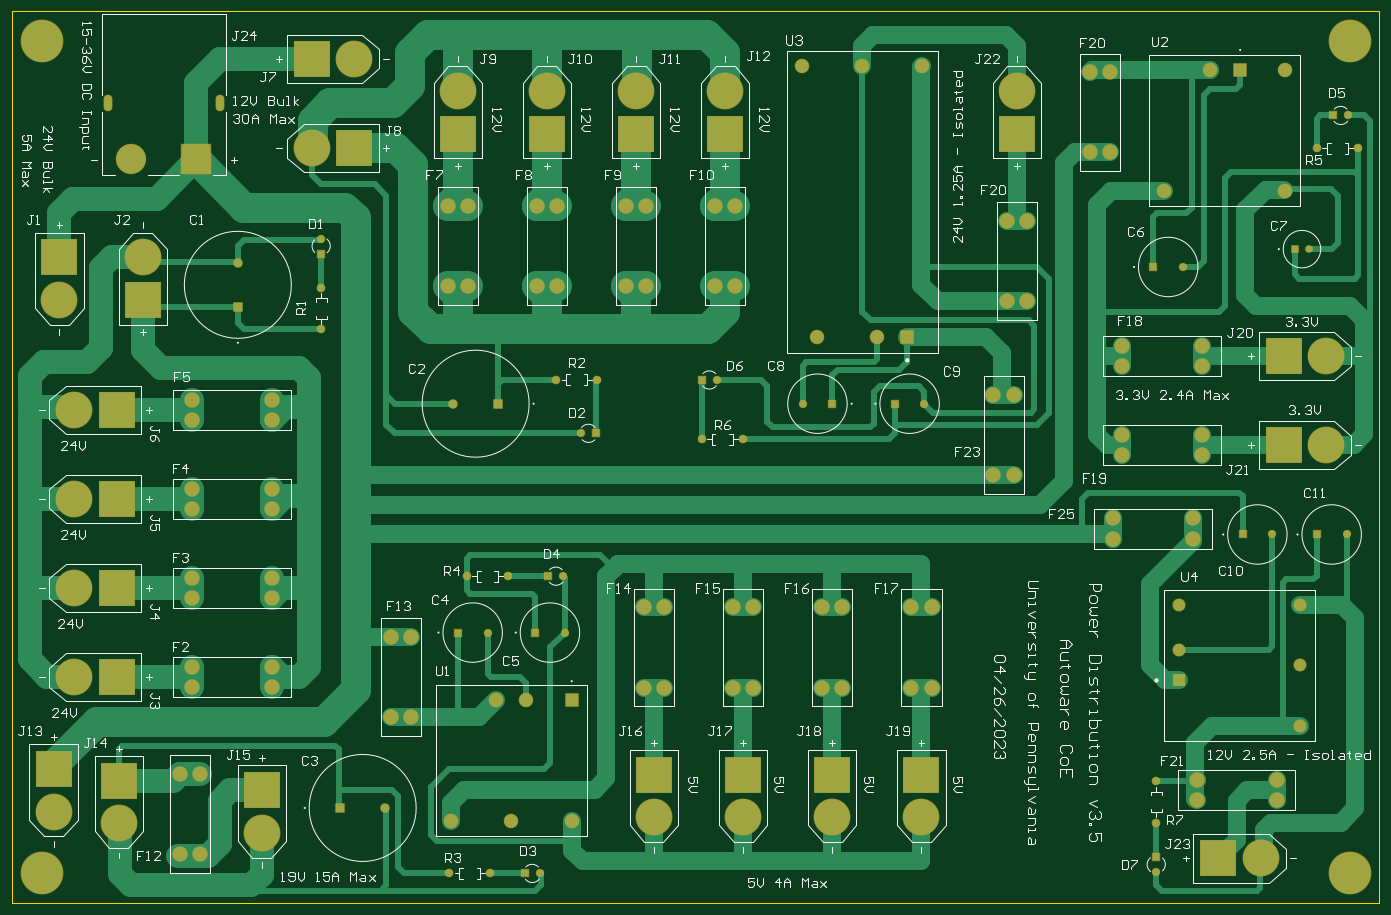
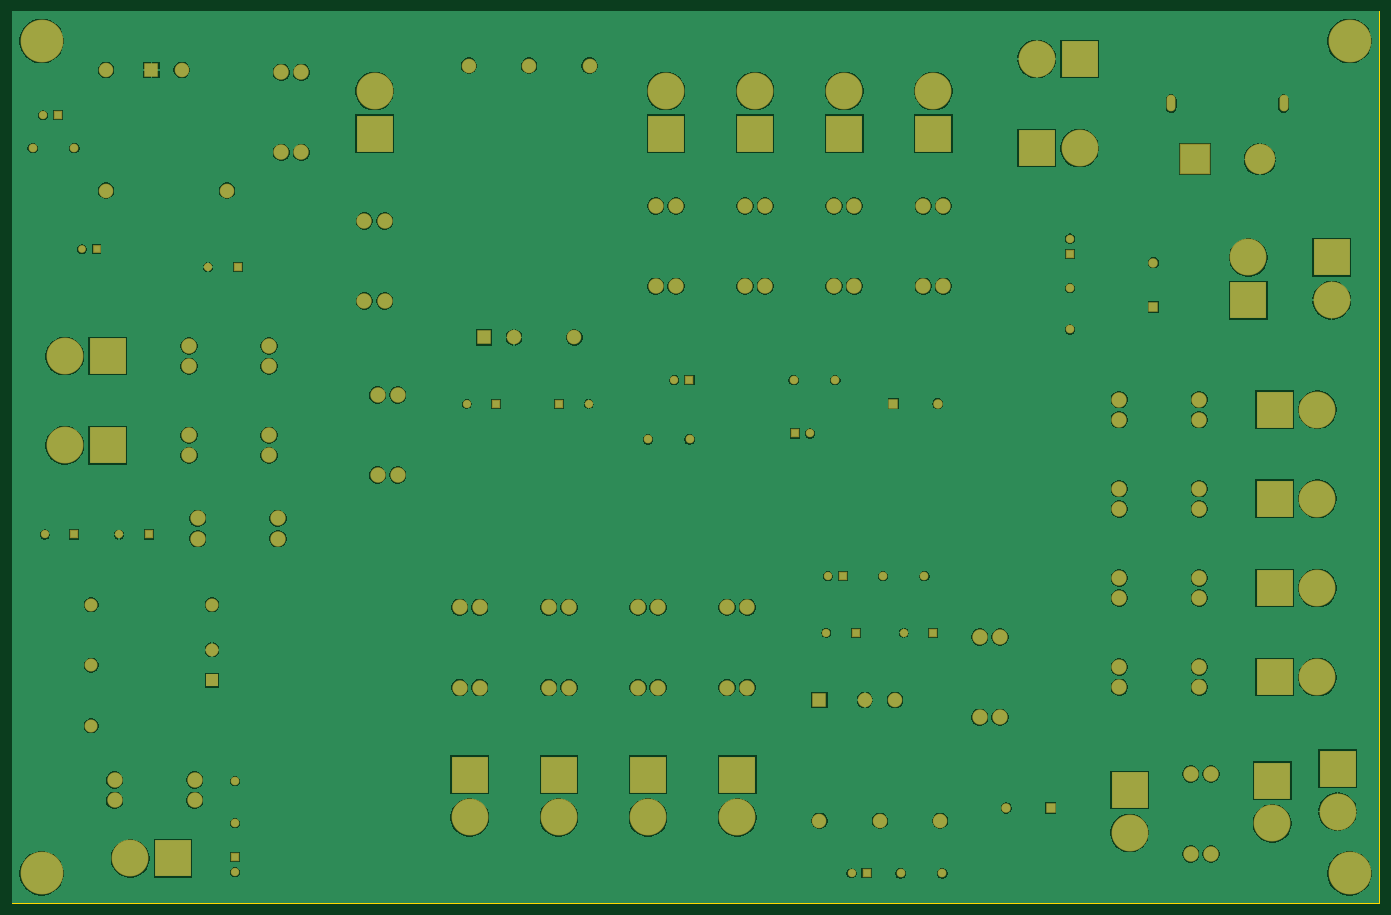
Circuit board: 7 layer files. Board 230.0 x 150.0 mm.
- drill: PDU_Main-RectHoles.TXT (160 bytes)
- bottom_copper: PDU_Main.GBL (80833 bytes)
- bottom_mask: PDU_Main.GBS (4713 bytes)
- outline: PDU_Main.GM1 (373 bytes)
- top_copper: PDU_Main.GTL (16711 bytes)
- top_silk: PDU_Main.GTO (46476 bytes)
- top_mask: PDU_Main.GTS (4712 bytes)

=== drill: PDU_Main-RectHoles.TXT ===
M48
;Layer_Color=9474304
;FILE_FORMAT=4:2
METRIC,LZ
;TYPE=PLATED
T1F00S00C0.60
%
G90
G05
T01
G00X00161Y0134
M15
G01Y0135
M16
G00X0035Y0134
M15
G01Y0135
M16
M30

=== bottom_copper: PDU_Main.GBL (80833 bytes, source omitted) ===
=== bottom_mask: PDU_Main.GBS ===
G04*
G04 #@! TF.GenerationSoftware,Altium Limited,Altium Designer,22.8.2 (66)*
G04*
G04 Layer_Color=16711935*
%FSLAX42Y42*%
%MOMM*%
G71*
G04*
G04 #@! TF.SameCoordinates,682EC182-1CE9-4BC9-A6E4-3494537964B9*
G04*
G04*
G04 #@! TF.FilePolarity,Negative*
G04*
G01*
G75*
%ADD14R,1.60X1.60*%
%ADD15C,1.60*%
%ADD16R,6.20X6.20*%
%ADD17C,6.20*%
%ADD18C,2.60*%
%ADD19R,5.12X5.12*%
%ADD20C,5.12*%
%ADD21O,1.50X2.80*%
%ADD22R,1.41X1.41*%
%ADD23C,1.41*%
%ADD24R,1.60X1.60*%
%ADD25C,1.46*%
%ADD26R,6.20X6.20*%
%ADD27R,1.41X1.41*%
%ADD28C,1.40*%
%ADD29R,1.40X1.40*%
%ADD30C,2.45*%
%ADD31R,2.45X2.45*%
%ADD32C,2.20*%
%ADD33R,2.20X2.20*%
%ADD34C,7.20*%
%ADD35R,2.45X2.45*%
%ADD36R,1.30X1.30*%
%ADD37C,1.30*%
D14*
X8175Y8400D02*
D03*
X5525Y1600D02*
D03*
D15*
X7425Y8400D02*
D03*
X3800Y10775D02*
D03*
X6275Y1600D02*
D03*
D16*
X15300Y2160D02*
D03*
X13800D02*
D03*
X12300D02*
D03*
X10800D02*
D03*
X800Y10860D02*
D03*
X2200Y10140D02*
D03*
X4200Y1900D02*
D03*
X1800Y2060D02*
D03*
X700Y2260D02*
D03*
X12000Y12940D02*
D03*
X10500D02*
D03*
X9000D02*
D03*
X7500D02*
D03*
X16900D02*
D03*
D17*
X15300Y1440D02*
D03*
X13800D02*
D03*
X12300D02*
D03*
X10800D02*
D03*
X800Y10140D02*
D03*
X2200Y10860D02*
D03*
X5760Y14200D02*
D03*
X21010Y750D02*
D03*
X22110Y9200D02*
D03*
Y7700D02*
D03*
X4200Y1180D02*
D03*
X1800Y1340D02*
D03*
X700Y1540D02*
D03*
X1040Y5300D02*
D03*
Y6800D02*
D03*
Y8300D02*
D03*
X12000Y13660D02*
D03*
X10500D02*
D03*
X9000D02*
D03*
X7500D02*
D03*
X16900D02*
D03*
X5040Y12700D02*
D03*
X1040Y3800D02*
D03*
D18*
X15470Y4974D02*
D03*
X15130D02*
D03*
X15470Y3626D02*
D03*
X15130D02*
D03*
X13970Y4974D02*
D03*
X13630D02*
D03*
X13970Y3626D02*
D03*
X13630D02*
D03*
X12470Y4974D02*
D03*
X12130D02*
D03*
X12470Y3626D02*
D03*
X12130D02*
D03*
X10970Y4974D02*
D03*
X10630D02*
D03*
X10970Y3626D02*
D03*
X10630D02*
D03*
X3026Y8470D02*
D03*
Y8130D02*
D03*
X4374Y8470D02*
D03*
Y8130D02*
D03*
X2830Y827D02*
D03*
X3170D02*
D03*
X2830Y2174D02*
D03*
X3170D02*
D03*
X12170Y11724D02*
D03*
X11830D02*
D03*
X12170Y10376D02*
D03*
X11830D02*
D03*
X10670Y11724D02*
D03*
X10330D02*
D03*
X10670Y10376D02*
D03*
X10330D02*
D03*
X9170Y11724D02*
D03*
X8830D02*
D03*
X9170Y10376D02*
D03*
X8830D02*
D03*
X7670Y11724D02*
D03*
X7330D02*
D03*
X7670Y10376D02*
D03*
X7330D02*
D03*
X17070Y11474D02*
D03*
X16730D02*
D03*
X17070Y10126D02*
D03*
X16730D02*
D03*
X21274Y1730D02*
D03*
Y2070D02*
D03*
X19926Y1730D02*
D03*
Y2070D02*
D03*
X20024Y9030D02*
D03*
Y9370D02*
D03*
X18676Y9030D02*
D03*
Y9370D02*
D03*
X20024Y7530D02*
D03*
Y7870D02*
D03*
X18676Y7530D02*
D03*
Y7870D02*
D03*
X16850Y8547D02*
D03*
X16510D02*
D03*
X16850Y7200D02*
D03*
X16510D02*
D03*
X6380Y3126D02*
D03*
X6720D02*
D03*
X6380Y4474D02*
D03*
X6720D02*
D03*
X19874Y6130D02*
D03*
Y6470D02*
D03*
X18526Y6130D02*
D03*
Y6470D02*
D03*
X4374Y6630D02*
D03*
Y6970D02*
D03*
X3026Y6630D02*
D03*
Y6970D02*
D03*
X4374Y5130D02*
D03*
Y5470D02*
D03*
X3026Y5130D02*
D03*
Y5470D02*
D03*
X18130Y12626D02*
D03*
X18470D02*
D03*
X18130Y13974D02*
D03*
X18470D02*
D03*
X4374Y3630D02*
D03*
Y3970D02*
D03*
X3026Y3630D02*
D03*
Y3970D02*
D03*
D19*
X3100Y12510D02*
D03*
D20*
X2010D02*
D03*
D21*
X3500Y13450D02*
D03*
X1610D02*
D03*
D22*
X11603Y8800D02*
D03*
X9827Y7900D02*
D03*
X9023Y5500D02*
D03*
X22223Y13250D02*
D03*
X8623Y500D02*
D03*
D23*
X11857Y8800D02*
D03*
X9573Y7900D02*
D03*
X9277Y5500D02*
D03*
X19250Y523D02*
D03*
X5200Y11177D02*
D03*
X22477Y13250D02*
D03*
X8877Y500D02*
D03*
D24*
X3800Y10025D02*
D03*
D25*
X9850Y8800D02*
D03*
X9150D02*
D03*
X21950Y12700D02*
D03*
X22650D02*
D03*
X19250Y1350D02*
D03*
Y2050D02*
D03*
X11600Y7800D02*
D03*
X12300D02*
D03*
X8350Y5500D02*
D03*
X7650D02*
D03*
X7350Y500D02*
D03*
X8050D02*
D03*
X5200Y9650D02*
D03*
Y10350D02*
D03*
D26*
X5040Y14200D02*
D03*
X20290Y750D02*
D03*
X21390Y9200D02*
D03*
Y7700D02*
D03*
X1760Y5300D02*
D03*
Y6800D02*
D03*
Y8300D02*
D03*
X5760Y12700D02*
D03*
X1760Y3800D02*
D03*
D27*
X19250Y777D02*
D03*
X5200Y10923D02*
D03*
D28*
X19700Y10700D02*
D03*
X21200Y6200D02*
D03*
X22450D02*
D03*
X13300Y8400D02*
D03*
X8000Y4550D02*
D03*
X9300D02*
D03*
X15350Y8400D02*
D03*
D29*
X19200Y10700D02*
D03*
X20700Y6200D02*
D03*
X21950D02*
D03*
X13800Y8400D02*
D03*
X7500Y4550D02*
D03*
X8800D02*
D03*
X14850Y8400D02*
D03*
D30*
X21416Y14016D02*
D03*
Y11984D02*
D03*
X19384D02*
D03*
X20146Y14016D02*
D03*
X14554Y9514D02*
D03*
X13538D02*
D03*
X14300Y14086D02*
D03*
X15316D02*
D03*
X13284D02*
D03*
X8400Y1384D02*
D03*
X8654Y3416D02*
D03*
X8146D02*
D03*
X9416Y1384D02*
D03*
X7384D02*
D03*
D31*
X20654Y14016D02*
D03*
D32*
X19635Y5020D02*
D03*
X21665D02*
D03*
Y4000D02*
D03*
Y2980D02*
D03*
X19635Y4260D02*
D03*
D33*
Y3750D02*
D03*
D34*
X22500Y14500D02*
D03*
Y500D02*
D03*
X500D02*
D03*
Y14500D02*
D03*
D35*
X15062Y9514D02*
D03*
X9416Y3416D02*
D03*
D36*
X21575Y11000D02*
D03*
D37*
X21825D02*
D03*
M02*

=== outline: PDU_Main.GM1 ===
G04*
G04 #@! TF.GenerationSoftware,Altium Limited,Altium Designer,22.8.2 (66)*
G04*
G04 Layer_Color=16711935*
%FSLAX42Y42*%
%MOMM*%
G71*
G04*
G04 #@! TF.SameCoordinates,682EC182-1CE9-4BC9-A6E4-3494537964B9*
G04*
G04*
G04 #@! TF.FilePolarity,Positive*
G04*
G01*
G75*
%ADD13C,0.25*%
D13*
X0Y0D02*
X23000D01*
X0Y15000D02*
X23000D01*
Y0D02*
Y15000D01*
X0Y0D02*
Y15000D01*
M02*

=== top_copper: PDU_Main.GTL (16711 bytes, source omitted) ===
=== top_silk: PDU_Main.GTO (46476 bytes, source omitted) ===
=== top_mask: PDU_Main.GTS ===
G04*
G04 #@! TF.GenerationSoftware,Altium Limited,Altium Designer,22.8.2 (66)*
G04*
G04 Layer_Color=8388736*
%FSLAX42Y42*%
%MOMM*%
G71*
G04*
G04 #@! TF.SameCoordinates,682EC182-1CE9-4BC9-A6E4-3494537964B9*
G04*
G04*
G04 #@! TF.FilePolarity,Negative*
G04*
G01*
G75*
%ADD14R,1.60X1.60*%
%ADD15C,1.60*%
%ADD16R,6.20X6.20*%
%ADD17C,6.20*%
%ADD18C,2.60*%
%ADD19R,5.12X5.12*%
%ADD20C,5.12*%
%ADD21O,1.50X2.80*%
%ADD22R,1.41X1.41*%
%ADD23C,1.41*%
%ADD24R,1.60X1.60*%
%ADD25C,1.46*%
%ADD26R,6.20X6.20*%
%ADD27R,1.41X1.41*%
%ADD28C,1.40*%
%ADD29R,1.40X1.40*%
%ADD30C,2.45*%
%ADD31R,2.45X2.45*%
%ADD32C,2.20*%
%ADD33R,2.20X2.20*%
%ADD34C,7.20*%
%ADD35R,2.45X2.45*%
%ADD36R,1.30X1.30*%
%ADD37C,1.30*%
D14*
X8175Y8400D02*
D03*
X5525Y1600D02*
D03*
D15*
X7425Y8400D02*
D03*
X3800Y10775D02*
D03*
X6275Y1600D02*
D03*
D16*
X15300Y2160D02*
D03*
X13800D02*
D03*
X12300D02*
D03*
X10800D02*
D03*
X800Y10860D02*
D03*
X2200Y10140D02*
D03*
X4200Y1900D02*
D03*
X1800Y2060D02*
D03*
X700Y2260D02*
D03*
X12000Y12940D02*
D03*
X10500D02*
D03*
X9000D02*
D03*
X7500D02*
D03*
X16900D02*
D03*
D17*
X15300Y1440D02*
D03*
X13800D02*
D03*
X12300D02*
D03*
X10800D02*
D03*
X800Y10140D02*
D03*
X2200Y10860D02*
D03*
X5760Y14200D02*
D03*
X21010Y750D02*
D03*
X22110Y9200D02*
D03*
Y7700D02*
D03*
X4200Y1180D02*
D03*
X1800Y1340D02*
D03*
X700Y1540D02*
D03*
X1040Y5300D02*
D03*
Y6800D02*
D03*
Y8300D02*
D03*
X12000Y13660D02*
D03*
X10500D02*
D03*
X9000D02*
D03*
X7500D02*
D03*
X16900D02*
D03*
X5040Y12700D02*
D03*
X1040Y3800D02*
D03*
D18*
X15470Y4974D02*
D03*
X15130D02*
D03*
X15470Y3626D02*
D03*
X15130D02*
D03*
X13970Y4974D02*
D03*
X13630D02*
D03*
X13970Y3626D02*
D03*
X13630D02*
D03*
X12470Y4974D02*
D03*
X12130D02*
D03*
X12470Y3626D02*
D03*
X12130D02*
D03*
X10970Y4974D02*
D03*
X10630D02*
D03*
X10970Y3626D02*
D03*
X10630D02*
D03*
X3026Y8470D02*
D03*
Y8130D02*
D03*
X4374Y8470D02*
D03*
Y8130D02*
D03*
X2830Y827D02*
D03*
X3170D02*
D03*
X2830Y2174D02*
D03*
X3170D02*
D03*
X12170Y11724D02*
D03*
X11830D02*
D03*
X12170Y10376D02*
D03*
X11830D02*
D03*
X10670Y11724D02*
D03*
X10330D02*
D03*
X10670Y10376D02*
D03*
X10330D02*
D03*
X9170Y11724D02*
D03*
X8830D02*
D03*
X9170Y10376D02*
D03*
X8830D02*
D03*
X7670Y11724D02*
D03*
X7330D02*
D03*
X7670Y10376D02*
D03*
X7330D02*
D03*
X17070Y11474D02*
D03*
X16730D02*
D03*
X17070Y10126D02*
D03*
X16730D02*
D03*
X21274Y1730D02*
D03*
Y2070D02*
D03*
X19926Y1730D02*
D03*
Y2070D02*
D03*
X20024Y9030D02*
D03*
Y9370D02*
D03*
X18676Y9030D02*
D03*
Y9370D02*
D03*
X20024Y7530D02*
D03*
Y7870D02*
D03*
X18676Y7530D02*
D03*
Y7870D02*
D03*
X16850Y8547D02*
D03*
X16510D02*
D03*
X16850Y7200D02*
D03*
X16510D02*
D03*
X6380Y3126D02*
D03*
X6720D02*
D03*
X6380Y4474D02*
D03*
X6720D02*
D03*
X19874Y6130D02*
D03*
Y6470D02*
D03*
X18526Y6130D02*
D03*
Y6470D02*
D03*
X4374Y6630D02*
D03*
Y6970D02*
D03*
X3026Y6630D02*
D03*
Y6970D02*
D03*
X4374Y5130D02*
D03*
Y5470D02*
D03*
X3026Y5130D02*
D03*
Y5470D02*
D03*
X18130Y12626D02*
D03*
X18470D02*
D03*
X18130Y13974D02*
D03*
X18470D02*
D03*
X4374Y3630D02*
D03*
Y3970D02*
D03*
X3026Y3630D02*
D03*
Y3970D02*
D03*
D19*
X3100Y12510D02*
D03*
D20*
X2010D02*
D03*
D21*
X3500Y13450D02*
D03*
X1610D02*
D03*
D22*
X11603Y8800D02*
D03*
X9827Y7900D02*
D03*
X9023Y5500D02*
D03*
X22223Y13250D02*
D03*
X8623Y500D02*
D03*
D23*
X11857Y8800D02*
D03*
X9573Y7900D02*
D03*
X9277Y5500D02*
D03*
X19250Y523D02*
D03*
X5200Y11177D02*
D03*
X22477Y13250D02*
D03*
X8877Y500D02*
D03*
D24*
X3800Y10025D02*
D03*
D25*
X9850Y8800D02*
D03*
X9150D02*
D03*
X21950Y12700D02*
D03*
X22650D02*
D03*
X19250Y1350D02*
D03*
Y2050D02*
D03*
X11600Y7800D02*
D03*
X12300D02*
D03*
X8350Y5500D02*
D03*
X7650D02*
D03*
X7350Y500D02*
D03*
X8050D02*
D03*
X5200Y9650D02*
D03*
Y10350D02*
D03*
D26*
X5040Y14200D02*
D03*
X20290Y750D02*
D03*
X21390Y9200D02*
D03*
Y7700D02*
D03*
X1760Y5300D02*
D03*
Y6800D02*
D03*
Y8300D02*
D03*
X5760Y12700D02*
D03*
X1760Y3800D02*
D03*
D27*
X19250Y777D02*
D03*
X5200Y10923D02*
D03*
D28*
X19700Y10700D02*
D03*
X21200Y6200D02*
D03*
X22450D02*
D03*
X13300Y8400D02*
D03*
X8000Y4550D02*
D03*
X9300D02*
D03*
X15350Y8400D02*
D03*
D29*
X19200Y10700D02*
D03*
X20700Y6200D02*
D03*
X21950D02*
D03*
X13800Y8400D02*
D03*
X7500Y4550D02*
D03*
X8800D02*
D03*
X14850Y8400D02*
D03*
D30*
X21416Y14016D02*
D03*
Y11984D02*
D03*
X19384D02*
D03*
X20146Y14016D02*
D03*
X14554Y9514D02*
D03*
X13538D02*
D03*
X14300Y14086D02*
D03*
X15316D02*
D03*
X13284D02*
D03*
X8400Y1384D02*
D03*
X8654Y3416D02*
D03*
X8146D02*
D03*
X9416Y1384D02*
D03*
X7384D02*
D03*
D31*
X20654Y14016D02*
D03*
D32*
X19635Y5020D02*
D03*
X21665D02*
D03*
Y4000D02*
D03*
Y2980D02*
D03*
X19635Y4260D02*
D03*
D33*
Y3750D02*
D03*
D34*
X22500Y14500D02*
D03*
Y500D02*
D03*
X500D02*
D03*
Y14500D02*
D03*
D35*
X15062Y9514D02*
D03*
X9416Y3416D02*
D03*
D36*
X21575Y11000D02*
D03*
D37*
X21825D02*
D03*
M02*

